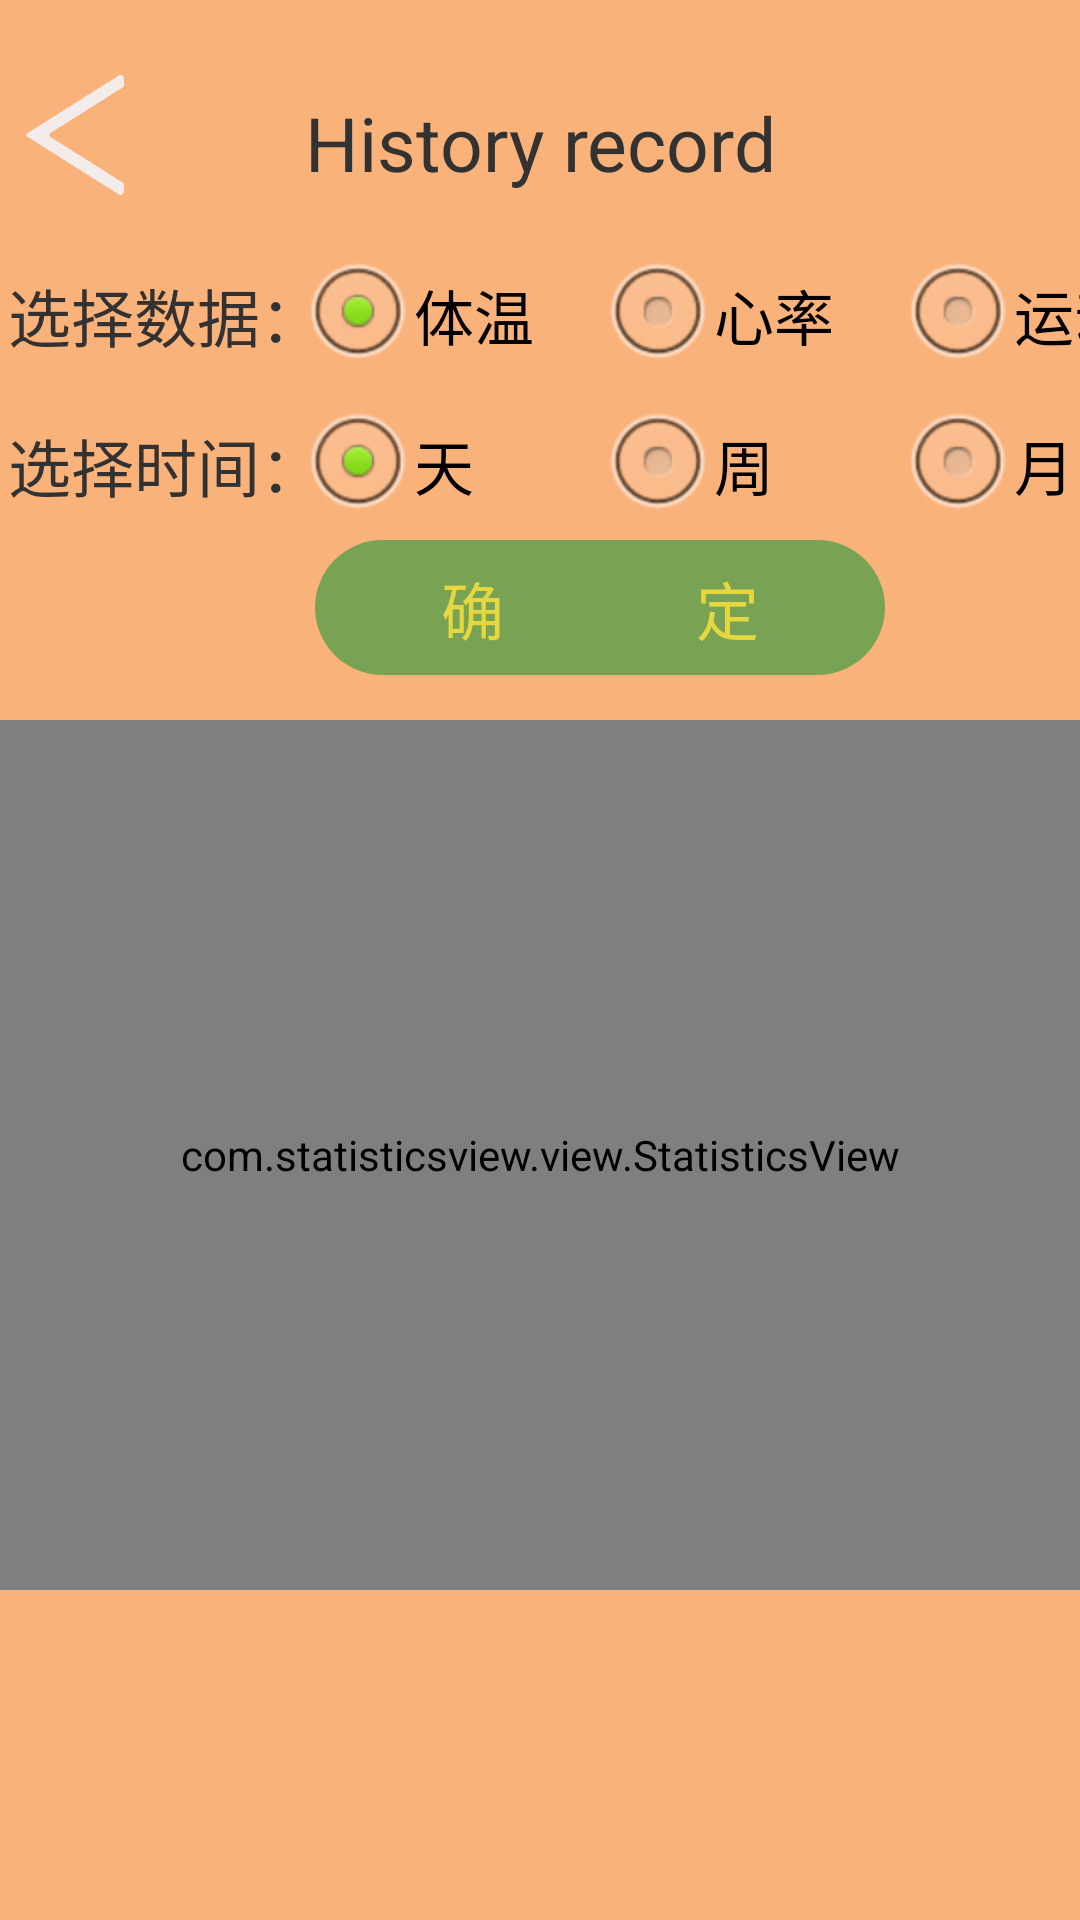

Android layout source for this screen:
<!-- AndroidManifest.xml: application theme android:Theme.Light -->
<!-- res/layout/record.xml -->
<?xml version="1.0" encoding="utf-8"?>

<LinearLayout xmlns:android="http://schemas.android.com/apk/res/android"
    android:layout_width="match_parent"
    android:layout_height="match_parent"
    xmlns:app="http://schemas.android.com/apk/res-auto"
    android:orientation="vertical"
    android:background="@color/back_theme_yellow">
    <RelativeLayout
        android:layout_width="match_parent"
        android:layout_height="80dp">
        <ImageButton
            android:id="@+id/turn_in_back"
            android:layout_width="50dp"
            android:layout_height="70dp"
            android:layout_marginBottom="15dp"
            android:layout_marginTop="25dp"
            android:background="@android:color/transparent"
            android:onClick="tufanhuiHandler"
            android:scaleType="fitXY"
            android:src="@drawable/back_button" />
        <TextView
            android:layout_width="match_parent"
            android:layout_height="70dp"
            android:text="History record"
            android:textSize="25dp"
            android:gravity="center"
            android:layout_marginTop="15dp"/>
    </RelativeLayout>

<RelativeLayout
    android:layout_width="match_parent"
    android:layout_height="50dp">
    <TextView
        android:layout_width="110dp"
        android:layout_height="50dp"
        android:text="选择数据："
        android:textSize="21dp"
        android:gravity="center"/>
    <RadioGroup
        android:layout_width="match_parent"
        android:layout_height="50dp"
        android:orientation="horizontal"
        android:layout_marginLeft="100dp">

        <RadioButton
            android:id="@+id/temperature"
            android:layout_width="100dp"
            android:layout_height="50dp"
            android:text="体温"
            android:checked="true"
            android:textSize="20dp" />

        <RadioButton
            android:layout_width="100dp"
            android:layout_height="50dp"
            android:id="@+id/heart"
            android:text="心率"

            android:textSize="20dp"/>

        <RadioButton
            android:layout_width="100dp"
            android:layout_height="50dp"
            android:id="@+id/run"
            android:text="运动"
            android:textSize="20dp"/>
    </RadioGroup>
</RelativeLayout>
    <RelativeLayout
        android:layout_width="match_parent"
        android:layout_height="50dp">
        <TextView
            android:layout_width="110dp"
            android:layout_height="50dp"
            android:text="选择时间："
            android:textSize="21dp"
            android:gravity="center"/>
        <RadioGroup
            android:layout_width="match_parent"
            android:layout_height="50dp"
            android:orientation="horizontal"
            android:layout_marginLeft="100dp">
            <RadioButton
                android:layout_width="100dp"
                android:layout_height="50dp"
                android:id="@+id/day"
                android:checked="true"
                android:text="天"
                android:textSize="20dp"/>
            <RadioButton
                android:layout_width="100dp"
                android:layout_height="50dp"
                android:id="@+id/week"
                android:text="周"
                android:textSize="20dp"/>
            <RadioButton
                android:layout_width="100dp"
                android:layout_height="50dp"
                android:id="@+id/month"
                android:text="月"
                android:textSize="20dp"/>
        </RadioGroup>
    </RelativeLayout>
    <LinearLayout
        android:layout_width="match_parent"
        android:layout_height="50dp">
        <Button
            android:layout_marginLeft="105dp"
            android:layout_gravity="center_horizontal"
            android:layout_width="190dp"
            android:layout_height="45dp"
            android:background="@drawable/turn_in_btn"
            android:text="确            定"
            android:textColor="@color/turn_in_text"
            android:id="@+id/send"
            android:textSize="21dp"
            android:onClick="invalidate"/>
    </LinearLayout>
    <RelativeLayout
        android:layout_width="match_parent"
        android:layout_height="650dp"
        android:layout_marginTop="10dp">
        <com.statisticsview.view.StatisticsView
            android:id="@+id/statisticsView"
            android:layout_width="match_parent"
            android:layout_height="290dp"
            app:viewTitle="宠物心率变化情况"/>
    </RelativeLayout>
</LinearLayout>
<!-- resources referenced by this layout -->
<resources>
  <color name="back_theme_yellow">#fab27b</color>
  <color name="turn_in_text">#e4d73f</color>
  <!-- drawable back_button: png bitmap (drawable, 21628 bytes) -->
  <!-- drawable turn_in_btn (drawable) -->
  <?xml version="1.0" encoding="utf-8"?>
  
  <selector xmlns:android="http://schemas.android.com/apk/res/android">
      <item
          android:state_pressed="false"
          android:drawable="@drawable/turn_in_btn_none_background"/>
      <item
          android:drawable="@drawable/turn_in_btn_press_background"
          android:state_pressed="true"/>
  </selector>
  <!-- drawable turn_in_btn_none_background (drawable) -->
  <?xml version="1.0" encoding="utf-8"?>
  
  <shape xmlns:android="http://schemas.android.com/apk/res/android"
      android:shape="rectangle"
      android:padding="10dp">
      <solid     android:color="@color/turn_in_button_none_background"/>
      <corners
          android:bottomLeftRadius="40dp"
          android:bottomRightRadius="40dp"
          android:topLeftRadius="40dp"
          android:topRightRadius="40dp"/>
  </shape>
  <!-- drawable turn_in_btn_press_background (drawable) -->
  <?xml version="1.0" encoding="utf-8"?>
  
  <shape xmlns:android="http://schemas.android.com/apk/res/android"
      android:shape="rectangle"
      android:padding="10dp">
      <solid     android:color="@color/turn_in_button_press_background"/>
      <corners
          android:bottomLeftRadius="40dp"
          android:bottomRightRadius="40dp"
          android:topLeftRadius="40dp"
          android:topRightRadius="40dp"/>
  </shape>
  <color name="turn_in_button_none_background">#78a355</color>
  <color name="turn_in_button_press_background">#74905d</color>
</resources>
